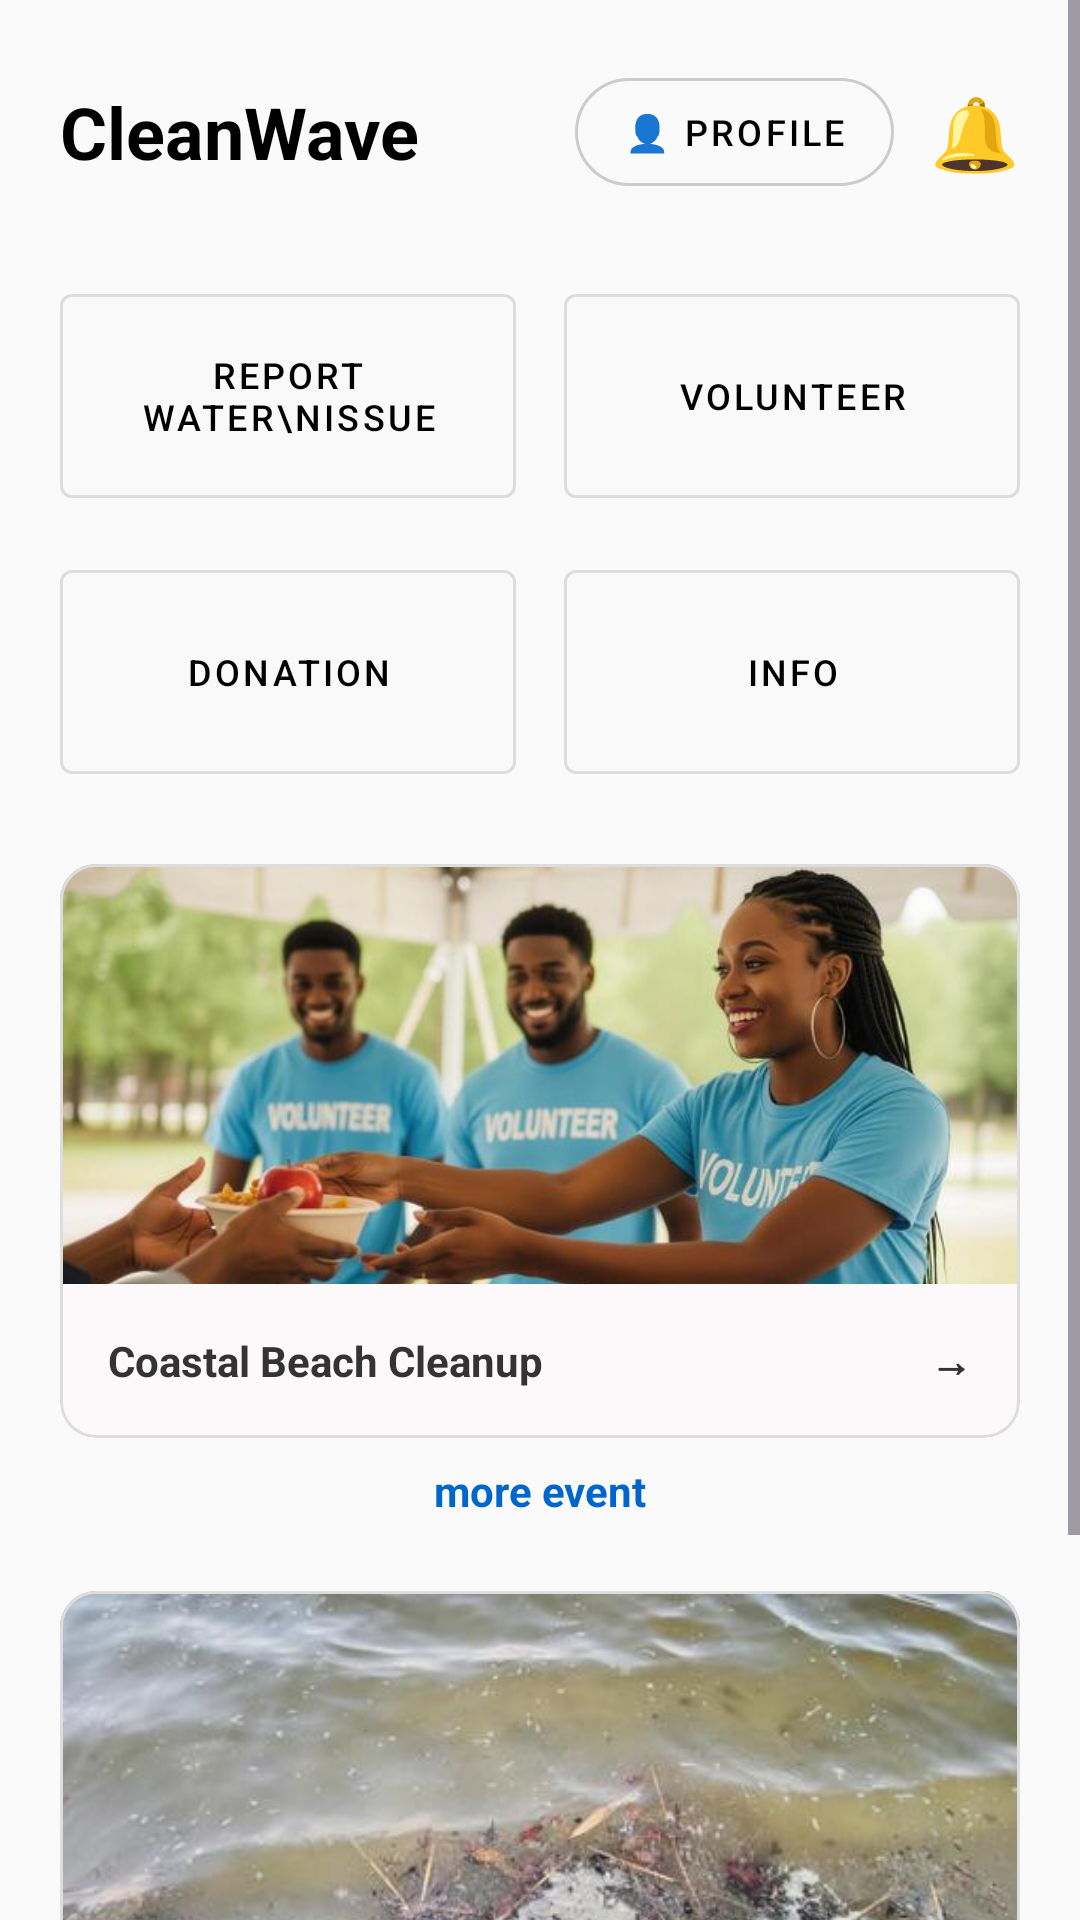

Produce the Android XML layout that renders to this screen, including the resource entries it uses.
<!-- AndroidManifest.xml: application theme Theme.CleanWave -->
<!-- res/layout/fragment_user_home.xml -->
<?xml version="1.0" encoding="utf-8"?>
<ScrollView xmlns:android="http://schemas.android.com/apk/res/android"
    xmlns:app="http://schemas.android.com/apk/res-auto"
    android:layout_width="match_parent"
    android:layout_height="match_parent"
    android:background="#FAFAFA">

    <LinearLayout
        android:layout_width="match_parent"
        android:layout_height="wrap_content"
        android:orientation="vertical"
        android:padding="20dp">

        
        <LinearLayout
            android:layout_width="match_parent"
            android:layout_height="wrap_content"
            android:orientation="horizontal"
            android:gravity="center_vertical"
            android:layout_marginBottom="24dp">

            <TextView
                android:layout_width="0dp"
                android:layout_height="wrap_content"
                android:layout_weight="1"
                android:text="CleanWave"
                android:textSize="24sp"
                android:textStyle="bold"
                android:textColor="#000000"/>

            <com.google.android.material.button.MaterialButton
                android:id="@+id/btnUserProfile"
                style="@style/Widget.MaterialComponents.Button.OutlinedButton"
                android:layout_width="wrap_content"
                android:layout_height="wrap_content"
                android:layout_marginEnd="12dp"
                android:text="👤 PROFILE"
                android:textColor="#000000"
                android:textSize="12sp"
                app:cornerRadius="20dp"
                app:strokeColor="#CCCCCC" />

            
            <TextView
                android:id="@+id/btnNotification"
                android:layout_width="wrap_content"
                android:layout_height="wrap_content"
                android:text="🔔"
                android:textSize="24sp"
                android:clickable="true"
                android:focusable="true"/>
        </LinearLayout>

        
        <LinearLayout
            android:layout_width="match_parent"
            android:layout_height="wrap_content"
            android:orientation="horizontal"
            android:baselineAligned="false"
            android:layout_marginBottom="12dp">

            <com.google.android.material.button.MaterialButton
                android:id="@+id/btnReport"
                style="@style/Widget.MaterialComponents.Button.OutlinedButton"
                android:layout_width="0dp"
                android:layout_height="80dp"
                android:layout_weight="1"
                android:layout_marginEnd="8dp"
                android:text="REPORT WATER\nISSUE"
                android:textColor="#000000"
                android:textSize="12sp"
                android:backgroundTint="#F9F9F9"
                app:strokeColor="#DDDDDD"
                app:cornerRadius="4dp"/>

            <com.google.android.material.button.MaterialButton
                android:id="@+id/btnVolunteer"
                style="@style/Widget.MaterialComponents.Button.OutlinedButton"
                android:layout_width="0dp"
                android:layout_height="80dp"
                android:layout_weight="1"
                android:layout_marginStart="8dp"
                android:text="VOLUNTEER"
                android:textColor="#000000"
                android:textSize="12sp"
                android:backgroundTint="#F9F9F9"
                app:strokeColor="#DDDDDD"
                app:cornerRadius="4dp"/>
        </LinearLayout>

        <LinearLayout
            android:layout_width="match_parent"
            android:layout_height="wrap_content"
            android:orientation="horizontal"
            android:baselineAligned="false"
            android:layout_marginBottom="24dp">

            <com.google.android.material.button.MaterialButton
                android:id="@+id/btnDonation"
                style="@style/Widget.MaterialComponents.Button.OutlinedButton"
                android:layout_width="0dp"
                android:layout_height="80dp"
                android:layout_weight="1"
                android:layout_marginEnd="8dp"
                android:text="DONATION"
                android:textColor="#000000"
                android:textSize="12sp"
                android:backgroundTint="#F9F9F9"
                app:strokeColor="#DDDDDD"
                app:cornerRadius="4dp"/>

            <com.google.android.material.button.MaterialButton
                android:id="@+id/btnInfo"
                style="@style/Widget.MaterialComponents.Button.OutlinedButton"
                android:layout_width="0dp"
                android:layout_height="80dp"
                android:layout_weight="1"
                android:layout_marginStart="8dp"
                android:text="INFO"
                android:textColor="#000000"
                android:textSize="12sp"
                android:backgroundTint="#F9F9F9"
                app:strokeColor="#DDDDDD"
                app:cornerRadius="4dp"/>
        </LinearLayout>

        
        <com.google.android.material.card.MaterialCardView
            android:layout_width="match_parent"
            android:layout_height="wrap_content"
            android:layout_marginBottom="8dp"
            app:cardCornerRadius="12dp"
            app:strokeWidth="1dp"
            app:strokeColor="#DDDDDD"
            app:cardElevation="0dp">

            <LinearLayout
                android:layout_width="match_parent"
                android:layout_height="wrap_content"
                android:orientation="vertical">

                <ImageView
                    android:id="@+id/imgEventPhoto"
                    android:layout_width="match_parent"
                    android:layout_height="140dp"
                    android:scaleType="centerCrop"
                    android:background="#EAEAEA"
                    android:src="@drawable/volunteer_pic1" />

                <LinearLayout
                    android:layout_width="match_parent"
                    android:layout_height="wrap_content"
                    android:orientation="horizontal"
                    android:padding="16dp"
                    android:background="#FDF9FA">

                    <TextView
                        android:layout_width="0dp"
                        android:layout_height="wrap_content"
                        android:layout_weight="1"
                        android:text="Coastal Beach Cleanup"
                        android:textStyle="bold"
                        android:textSize="14sp"
                        android:textColor="#333333"/>

                    <TextView
                        android:layout_width="wrap_content"
                        android:layout_height="wrap_content"
                        android:text="→"
                        android:textStyle="bold"
                        android:textColor="#333333"/>
                </LinearLayout>
            </LinearLayout>
        </com.google.android.material.card.MaterialCardView>

        
        <TextView
            android:id="@+id/btnMoreEvents"
            android:layout_width="match_parent"
            android:layout_height="wrap_content"
            android:text="more event"
            android:textColor="#0066CC"
            android:textStyle="bold"
            android:gravity="center"
            android:layout_marginBottom="24dp"
            android:clickable="true"
            android:focusable="true"/>

        
        <com.google.android.material.card.MaterialCardView
            android:layout_width="match_parent"
            android:layout_height="wrap_content"
            android:layout_marginBottom="8dp"
            app:cardCornerRadius="12dp"
            app:strokeWidth="1dp"
            app:strokeColor="#DDDDDD"
            app:cardElevation="0dp">

            <LinearLayout
                android:layout_width="match_parent"
                android:layout_height="wrap_content"
                android:orientation="vertical">

                <ImageView
                    android:id="@+id/imgDonationPhoto"
                    android:layout_width="match_parent"
                    android:layout_height="140dp"
                    android:scaleType="centerCrop"
                    android:background="#EAEAEA"
                    android:src="@drawable/donation_pic1" />

                <LinearLayout
                    android:layout_width="match_parent"
                    android:layout_height="wrap_content"
                    android:orientation="horizontal"
                    android:padding="16dp"
                    android:background="#FDF9FA">

                    <TextView
                        android:layout_width="0dp"
                        android:layout_height="wrap_content"
                        android:layout_weight="1"
                        android:text="Save The Turtles Fund"
                        android:textStyle="bold"
                        android:textSize="14sp"
                        android:textColor="#333333"/>

                    <TextView
                        android:layout_width="wrap_content"
                        android:layout_height="wrap_content"
                        android:text="→"
                        android:textStyle="bold"
                        android:textColor="#333333"/>
                </LinearLayout>
            </LinearLayout>
        </com.google.android.material.card.MaterialCardView>

        
        <TextView
            android:id="@+id/btnMoreDonations"
            android:layout_width="match_parent"
            android:layout_height="wrap_content"
            android:text="more donation program"
            android:textColor="#0066CC"
            android:textStyle="bold"
            android:gravity="center"
            android:layout_marginBottom="32dp"
            android:clickable="true"
            android:focusable="true"/>

    </LinearLayout>
</ScrollView>
<!-- resources referenced by this layout -->
<resources>
  <!-- drawable donation_pic1: jpg bitmap (drawable, 29427 bytes) -->
  <!-- drawable volunteer_pic1: jpg bitmap (drawable, 30033 bytes) -->
  <style name="Theme.CleanWave" parent="Base.Theme.CleanWave" />
  <style name="Base.Theme.CleanWave" parent="Theme.Material3.DayNight.NoActionBar">
          
          
      </style>
</resources>
